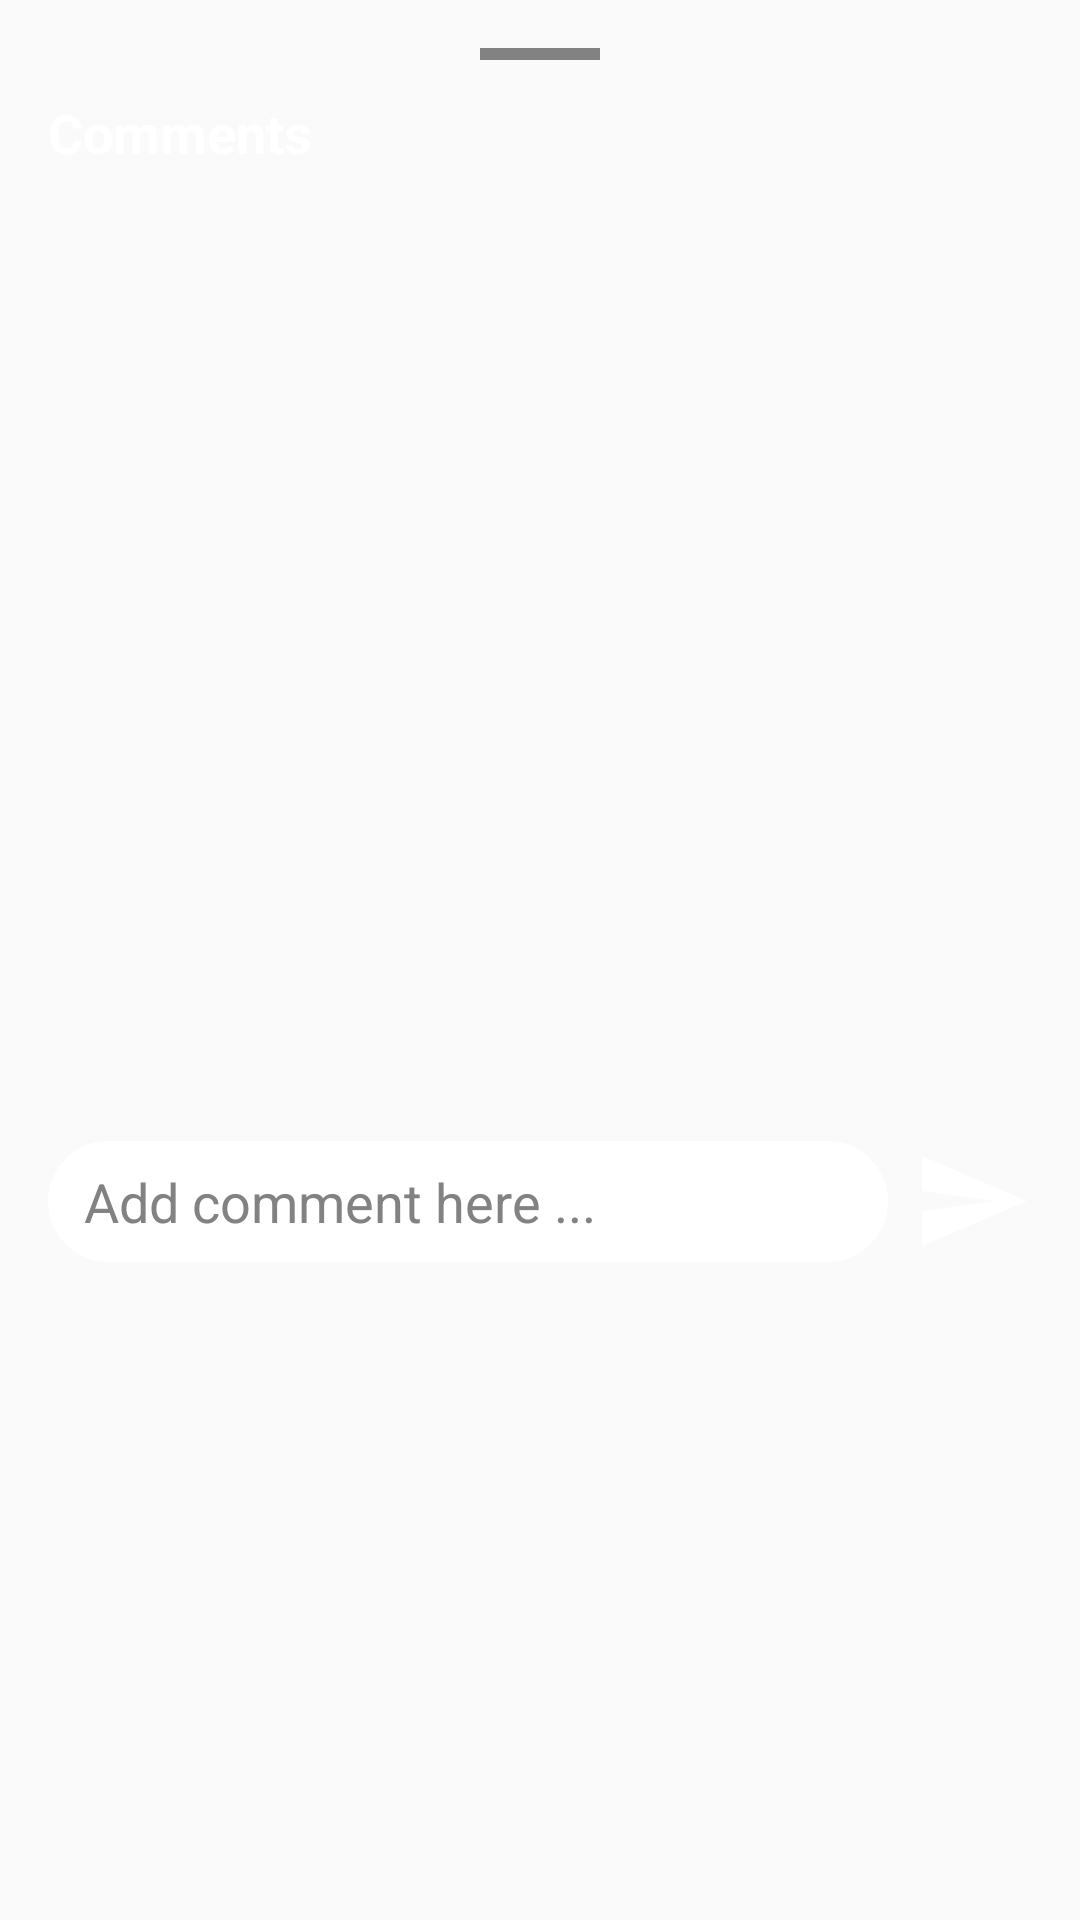

Android layout source for this screen:
<!-- AndroidManifest.xml: application theme Theme.Traveling -->
<!-- res/layout/fragments_comment_bottom_sheet.xml -->
<?xml version="1.0" encoding="utf-8"?>
<LinearLayout xmlns:android="http://schemas.android.com/apk/res/android"
    android:layout_width="match_parent"
    android:layout_height="wrap_content"
    android:orientation="vertical"
    android:padding="16dp">

    
    <View
        android:layout_width="40dp"
        android:layout_height="4dp"
        android:layout_gravity="center_horizontal"
        android:layout_marginBottom="12dp"
        android:background="@color/grey" />

    <TextView
        android:layout_width="wrap_content"
        android:layout_height="wrap_content"
        android:text="@string/comments"
        android:textSize="18sp"
        android:textStyle="bold"
        android:textColor="@color/white"
        android:layout_marginBottom="12dp" />

    
    <androidx.recyclerview.widget.RecyclerView
        android:id="@+id/rvComments"
        android:layout_width="match_parent"
        android:layout_height="300dp"
        android:clipToPadding="false" />

    
    <LinearLayout
        android:layout_width="match_parent"
        android:layout_height="wrap_content"
        android:orientation="horizontal"
        android:gravity="center_vertical"
        android:layout_marginTop="12dp">

        <EditText
            android:id="@+id/etComment"
            android:layout_width="0dp"
            android:layout_height="wrap_content"
            android:layout_weight="1"
            android:hint="@string/add_comment"
            android:textColorHint="@color/grey"
            android:textColor="@color/black"
            android:background="@drawable/search_btn"
            android:paddingHorizontal="12dp"
            android:paddingVertical="8dp"
            android:inputType="textMultiLine"
            android:maxLines="3" />

        <ImageView
            android:id="@+id/btnSendComment"
            android:layout_width="40dp"
            android:layout_height="40dp"
            android:layout_marginStart="8dp"
            android:src="@drawable/ic_send" />

    </LinearLayout>

</LinearLayout>
<!-- resources referenced by this layout -->
<resources>
  <color name="black">#FF000000</color>
  <color name="grey">#828282</color>
  <color name="white">#FFFFFFFF</color>
  <!-- drawable ic_send (drawable) -->
  <?xml version="1.0" encoding="utf-8"?>
  <vector xmlns:android="http://schemas.android.com/apk/res/android"
      android:width="24dp"
      android:height="24dp"
      android:viewportWidth="24"
      android:viewportHeight="24">
      <path
          android:fillColor="@color/white"
          android:pathData="M2,21L23,12 2,3 2,10l15,2 -15,2z" />
  </vector>
  <!-- drawable search_btn (drawable) -->
  <?xml version="1.0" encoding="utf-8"?>
  <shape xmlns:android="http://schemas.android.com/apk/res/android"
      android:shape="rectangle">
  
      <corners
          android:radius="50dp"/>
      <solid android:color="@color/white"/>
  
  </shape>
  <string name="add_comment"> Add comment here ...</string>
  <string name="comments">Comments</string>
  <style name="Theme.Traveling" parent="Base.Theme.Traveling" />
  <style name="Base.Theme.Traveling" parent="Theme.AppCompat.Light.NoActionBar">
          
          
          <item name="textAllCaps">false</item>
          <item name="android:textStyle">normal</item>
          <item name="android:fontFamily">sans-serif</item>
  
          <item name="colorPrimary">@color/orange</item>
          <item name="colorPrimaryDark">@color/orange</item>
          <item name="colorAccent">@color/orange</item>
          <item name="android:colorButtonNormal">@color/orange</item>
      </style>
  <color name="orange">#E09F3E</color>
</resources>
